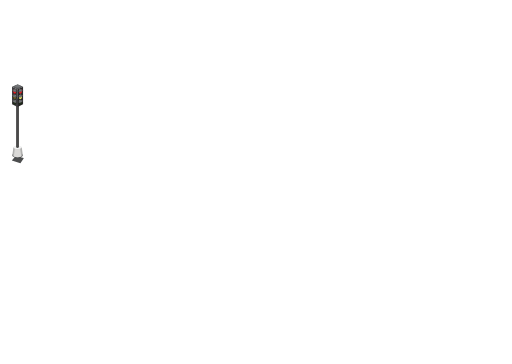
t = 0.00 s
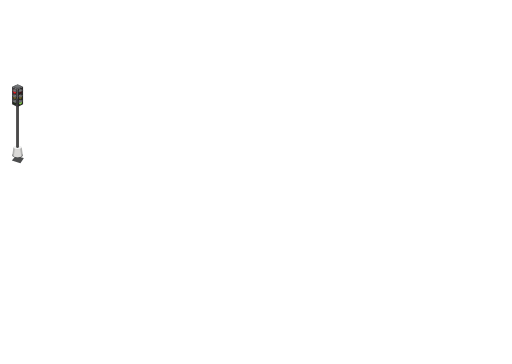
t = 1.00 s
t = 3.00 s: frame unchanged from t = 1.00 s, image omitted
t = 5.00 s: frame unchanged from t = 1.00 s, image omitted
t = 7.00 s: frame unchanged from t = 1.00 s, image omitted
t = 9.00 s: frame unchanged from t = 1.00 s, image omitted

The animated SVG that drew these frames (rendered in a browser with its animation timeline set to each time). Animation: 6 CSS @keyframes rules; frames cover the first 9.00 s, repeats indefinitely.

<svg width="1440" height="1024" viewBox="0 0 1440 1024" fill="none" xmlns="http://www.w3.org/2000/svg">
  <style type="text/css">
    <![CDATA[

      .animated-cars__lights-red_2 {
        animation: diagonal-left-away__red 20s infinite linear forwards;
      }
      .animated-cars__lights-red_4 {
        animation: diagonal-right-away__red 20s infinite linear forwards;
      }

      @keyframes diagonal-right-away__red {
        0%, 58% {
          fill: #E32025;
        }
        59%, 100% {
          fill: #3B1416;
        }
      }
      @keyframes diagonal-left-away__red {
        0%, 2% {
          fill: #E32025;
        }

        3%, 55% {
          fill: #3B1416;
        }

        56%, 100% {
          fill: #E32025;
        }
      }

      .animated-cars__lights-amber_2 {
        animation: diagonal-left-away__amber 20s infinite linear forwards;
      }

      .animated-cars__lights-amber_4 {
        animation: diagonal-right-away__amber 20s infinite linear forwards;
      }

      @keyframes diagonal-right-away__amber {
        0%, 45% {
          fill: #675B1E;
        }

        46%, 63% {
          fill: #ebe465;
        }

        64%, 95% {
          fill: #675B1E;
        }

        96%, 100% {
          fill: #ebe465;
        }
      }

      @keyframes diagonal-left-away__amber {
        0%, 4% {
          fill: #ebe465;
        }

        5%, 50% {
          fill: #675B1E;
        }

        51%, 55% {
          fill: #ebe465;
        }

        56%, 95% {
          fill: #675B1E;
        }

        96%, 100% {
          fill: #ebe465;
        }
      }

      .animated-cars__lights-green_4 {
        animation: diagonal-right-away__green 20s infinite linear forwards;
      }
      .animated-cars__lights-green_2 {
        animation: diagonal-left-away__green 20s infinite linear forwards;
      }


      @keyframes diagonal-right-away__green {
        0%, 62% {
          fill: #22301B;
        }

        63%, 100% {
          fill: #81CE46;
        }
      }

      @keyframes diagonal-left-away__green {
        0%, 4% {
          fill: #22301B;
        }

        5%, 54% {
          fill: #81CE46;
        }

        55%, 100% {
          fill: #22301B;
        }
      }
      ]]>
    </style>
  <path id="path1206" d="M66.2528 445.758L66.3544 444.724L58.5758 442.243C62.1023 440.987 64.3758 439.034 64.3758 436.837C64.3758 433.048 57.6228 429.976 49.2974 429.976C40.9721 429.976 34.2238 433.048 34.2238 436.837C34.2238 439.178 36.7974 441.245 40.7303 442.483L33.1208 451.549L57.2213 459.489L66.3012 445.739L66.2528 445.758" fill="#4C4D4E"/>
  <path id="path1230" d="M63.8823 435.284L61.0572 414.263H37.5083L34.6832 435.284C34.6203 435.519 34.5864 435.758 34.5864 436C34.5864 439.462 41.1654 442.268 49.2827 442.268C57.4 442.268 63.9742 439.462 63.9742 436C63.9742 435.758 63.9452 435.519 63.8823 435.284Z" fill="#B0B0AF"/>
  <path id="path1232" d="M49.2828 419.285C46.2497 419.285 43.4827 418.796 41.3929 417.99L38.8242 440.402C41.4897 441.553 45.1903 442.268 49.2828 442.268C53.2641 442.268 56.8777 441.592 59.5238 440.494L56.6552 418.178C54.6379 418.871 52.0741 419.285 49.2828 419.285" fill="#DAD9D7"/>
  <path id="path1234" d="M61.057 414.263C61.057 417.037 55.7841 419.285 49.2825 419.285C42.7809 419.285 37.5081 417.037 37.5081 414.263C37.5081 411.49 42.7809 409.24 49.2825 409.24C55.7841 409.24 61.057 411.49 61.057 414.263Z" fill="#F2F2F2"/>
  <path id="path1236" d="M52.7178 413.934C52.7178 413.934 51.373 415.504 48.8526 415.3C46.3613 415.098 45.5098 413.934 45.5098 413.934V278.133H52.7178V413.934Z" fill="#272625"/>
  <path id="path1238" d="M47.6814 278.133V415.057C48.0248 415.177 48.4118 415.263 48.852 415.3C49.2632 415.333 49.6404 415.3 49.9887 415.223V278.133H47.6814" fill="#515254"/>
  <path id="path1240" d="M64.7723 244.368L49.1472 251.735L33.6042 244.368L41.9489 240.493L49.4712 237L64.7723 244.368Z" fill="#515254"/>
  <path id="path1242" d="M49.1473 300.73L64.6902 293.27V244.368L48.5281 252.033L49.1473 300.73Z" fill="#292828"/>
  <path id="path1244" d="M65.0146 253.679C65.0146 253.679 65.0969 254.003 64.1245 254.53C63.1522 255.055 62.0638 255.38 62.0638 255.38C62.0638 255.38 61.9815 254.813 61.7783 254.125C61.7783 254.125 64.3277 253.112 65.0146 253.679Z" fill="#1B1918"/>
  <path id="red" d="M55.3249 251.369C53.8156 252.454 52.703 254.443 52.3354 256.689C52.2386 257.296 52.1951 257.903 52.2145 258.494C52.2532 260.091 52.6982 261.581 53.4867 262.681C54.2026 263.672 55.1411 264.286 56.2054 264.458C57.2745 264.632 58.3581 264.346 59.3497 263.632C60.8542 262.547 61.9716 260.558 62.3392 258.313C62.7021 256.068 62.2716 253.828 61.188 252.32C60.472 251.33 59.5335 250.715 58.4693 250.543C57.4002 250.369 56.3166 250.655 55.3249 251.369" />
  <path id="red_2" class="animated-cars__lights-red_2" d="M61.5413 258.184C60.985 261.584 58.6582 264.037 56.3362 263.66C54.0141 263.283 52.5823 260.219 53.1338 256.818C53.6901 253.417 56.0169 250.964 58.3389 251.341C60.6561 251.719 62.0928 254.781 61.5413 258.184Z"/>
  <path id="path1250" d="M53.2355 253.716C51.9535 256.083 52.1809 257.868 52.1809 257.868C52.1809 257.868 54.9044 259.951 57.1345 258.999C60.5691 257.536 59.7128 255.856 63.0894 254.449C65.3582 253.503 65.3388 253.841 65.3388 253.841L59.7563 251.007C59.7563 251.007 55.8961 248.815 53.2355 253.716Z" fill="#5E5F62"/>
  <path id="path1252" d="M54.5266 251.932C54.0816 252.383 53.6414 252.966 53.2351 253.716C53.1673 253.841 53.1093 253.963 53.0464 254.085L59.4996 257.437C60.1478 256.759 60.5396 256.072 61.3765 255.417L54.5266 251.932" fill="#797A7B"/>
  <path id="amber" d="M55.3249 266.644C53.8156 267.73 52.703 269.718 52.3354 271.964C52.2386 272.571 52.1951 273.178 52.2145 273.77C52.2532 275.366 52.6982 276.856 53.4867 277.956C54.2026 278.947 55.1411 279.561 56.2054 279.733C57.2745 279.907 58.3581 279.621 59.3497 278.907C60.8542 277.822 61.9716 275.833 62.3392 273.588C62.7021 271.343 62.2716 269.103 61.188 267.595C60.472 266.605 59.5335 265.99 58.4693 265.817C57.4002 265.644 56.3166 265.93 55.3249 266.644" fill="#1B1918"/>
  <path id="amber_2" class="animated-cars__lights-amber_2" d="M61.5413 273.458C60.985 276.86 58.6582 279.312 56.3362 278.935C54.0141 278.558 52.5823 275.495 53.1338 272.093C53.6901 268.692 56.0169 266.24 58.3389 266.617C60.6561 266.994 62.0928 270.057 61.5413 273.458Z"/>
  <path id="path1258" d="M53.2355 268.992C51.9535 271.359 52.1809 273.143 52.1809 273.143C52.1809 273.143 54.9044 275.226 57.1345 274.275C60.5691 272.811 59.7128 271.131 63.0894 269.724C65.3582 268.778 65.3388 269.116 65.3388 269.116L59.7563 266.282C59.7563 266.282 55.8961 264.091 53.2355 268.992Z" fill="#5E5F62"/>
  <path id="path1260" d="M54.5266 267.207C54.0816 267.658 53.6414 268.241 53.2351 268.992C53.1673 269.117 53.1093 269.239 53.0464 269.36L59.4996 272.712C60.1478 272.034 60.5396 271.347 61.3765 270.691L54.5266 267.207Z" fill="#797A7B"/>
  <path id="green" d="M55.3249 281.757C53.8156 282.843 52.703 284.832 52.3354 287.077C52.2386 287.684 52.1951 288.291 52.2145 288.884C52.2532 290.481 52.6982 291.97 53.4867 293.07C54.2026 294.059 55.1411 294.674 56.2054 294.848C57.2745 295.02 58.3581 294.735 59.3497 294.022C60.8542 292.936 61.9716 290.947 62.3392 288.702C62.7021 286.456 62.2716 284.217 61.188 282.709C60.472 281.719 59.5335 281.104 58.4693 280.931C57.4002 280.758 56.3166 281.044 55.3249 281.757Z" fill="#1B1918"/>
  <path id="green_2" class="animated-cars__lights-green_2" d="M61.5413 288.572C60.985 291.973 58.6582 294.425 56.3362 294.048C54.0141 293.671 52.5823 290.608 53.1338 287.207C53.6901 283.805 56.0169 281.353 58.3389 281.73C60.6561 282.108 62.0928 285.17 61.5413 288.572Z" />
  <path id="path1266" d="M53.2355 284.105C51.9535 286.472 52.1809 288.256 52.1809 288.256C52.1809 288.256 54.9044 290.339 57.1345 289.388C60.5691 287.924 59.7128 286.244 63.0894 284.837C65.3582 283.891 65.3388 284.229 65.3388 284.229L59.7563 281.396C59.7563 281.396 55.8961 279.204 53.2355 284.105Z" fill="#5E5F62"/>
  <path id="path1268" d="M54.5266 282.32C54.0816 282.772 53.6414 283.355 53.2351 284.105C53.1673 284.229 53.1093 284.351 53.0464 284.473L59.4996 287.825C60.1478 287.147 60.5396 286.461 61.3765 285.805L54.5266 282.32Z" fill="#797A7B"/>
  <path id="path1270" d="M56.5827 240.887C57.8308 241.564 59.3352 242.587 59.3449 243.882C59.3642 246.118 54.8992 247.93 49.4183 247.93C43.9375 247.93 39.5402 246.117 39.4918 243.882C39.4628 242.465 41.1655 241.483 42.4136 240.805C44.2277 239.824 46.1772 239.834 49.4183 239.834C52.6595 239.834 54.7735 239.905 56.5827 240.887" fill="#606163"/>
  <path id="path1272" d="M57.7583 242.587C57.7583 244.465 54.0238 245.987 49.4185 245.987C44.8132 245.987 41.0786 244.465 41.0786 242.587C41.0786 240.709 44.8325 239.436 49.4378 239.436C54.0431 239.436 57.7583 240.709 57.7583 242.587" fill="#737577"/>
  <path id="path1274" d="M49.1472 300.73L33.6042 293.27V244.368L49.1472 251.735V300.73Z" fill="#3E3D3F"/>
  <path id="red_3" d="M43.0139 251.206C44.5183 252.293 45.6358 254.281 46.0035 256.527C46.1002 257.134 46.1389 257.741 46.1244 258.333C46.0857 259.93 45.6406 261.419 44.8521 262.519C44.1362 263.509 43.1977 264.124 42.1287 264.296C41.0644 264.47 39.9759 264.184 38.9891 263.471C37.4798 262.385 36.3623 260.396 35.9995 258.151C35.6366 255.905 36.0672 253.666 37.1508 252.159C37.8668 251.169 38.8052 250.553 39.8695 250.381C40.9386 250.207 42.0222 250.493 43.0139 251.206Z" fill="#1B1918"/>
  <path id="red_4" class="animated-cars__lights-red_4" d="M36.7971 258.021C37.3485 261.423 39.6802 263.875 42.0021 263.497C44.3193 263.12 45.7561 260.057 45.1998 256.656C44.6483 253.254 42.3215 250.802 39.9995 251.179C37.6775 251.556 36.2456 254.619 36.7971 258.021"/>
  <path id="path1280" d="M45.0987 253.554C46.3855 255.921 46.1581 257.706 46.1581 257.706C46.1581 257.706 43.4346 259.789 41.1996 258.837C37.7698 257.374 38.6261 255.693 35.2495 254.286C32.9807 253.341 33 253.679 33 253.679L38.5825 250.845C38.5825 250.845 42.4429 248.653 45.0987 253.554" fill="#5E5F62"/>
  <path id="path1282" d="M43.8115 251.77C44.2566 252.221 44.6919 252.804 45.0983 253.554C45.166 253.679 45.2289 253.802 45.2918 253.923L38.8387 257.275C38.1904 256.597 37.7986 255.91 36.9617 255.254L43.8115 251.77" fill="#797A7B"/>
  <path id="amber_3" d="M43.0139 266.482C44.5183 267.568 45.6358 269.556 46.0035 271.802C46.1002 272.409 46.1389 273.016 46.1244 273.607C46.0857 275.205 45.6406 276.695 44.8521 277.794C44.1362 278.785 43.1977 279.399 42.1287 279.572C41.0644 279.746 39.9759 279.459 38.9891 278.747C37.4798 277.66 36.3623 275.671 35.9995 273.426C35.6366 271.181 36.0672 268.941 37.1508 267.433C37.8668 266.444 38.8052 265.829 39.8695 265.656C40.9386 265.483 42.0222 265.768 43.0139 266.482Z" fill="#1B1918"/>
  <path id="amber_4" class="animated-cars__lights-amber_4" d="M36.7971 273.297C37.3485 276.698 39.6802 279.15 42.0021 278.773C44.3193 278.396 45.7561 275.333 45.1998 271.931C44.6483 268.53 42.3215 266.078 39.9995 266.455C37.6775 266.832 36.2456 269.895 36.7971 273.297" fill="#675B1E"/>
  <path id="path1288" d="M45.0987 268.83C46.3855 271.197 46.1581 272.981 46.1581 272.981C46.1581 272.981 43.4346 275.064 41.1996 274.113C37.7698 272.649 38.6261 270.969 35.2495 269.561C32.9807 268.616 33 268.953 33 268.953L38.5825 266.121C38.5825 266.121 42.4429 263.929 45.0987 268.83" fill="#5E5F62"/>
  <path id="path1290" d="M43.8115 267.045C44.2566 267.496 44.6919 268.079 45.0983 268.829C45.166 268.954 45.2289 269.077 45.2918 269.198L38.8387 272.55C38.1904 271.872 37.7986 271.186 36.9617 270.53L43.8115 267.045" fill="#797A7B"/>
  <path id="green_3" d="M43.0139 281.595C44.5183 282.681 45.6358 284.669 46.0035 286.915C46.1002 287.522 46.1389 288.129 46.1244 288.721C46.0857 290.318 45.6406 291.808 44.8521 292.908C44.1362 293.898 43.1977 294.512 42.1287 294.686C41.0644 294.859 39.9759 294.572 38.9891 293.859C37.4798 292.773 36.3623 290.785 35.9995 288.54C35.6366 286.294 36.0672 284.055 37.1508 282.547C37.8668 281.557 38.8052 280.943 39.8695 280.769C40.9386 280.596 42.0222 280.882 43.0139 281.595" fill="#1B1918"/>
  <path id="green_4" class="animated-cars__lights-green_4" d="M36.7971 288.409C37.3485 291.811 39.6802 294.263 42.0021 293.886C44.3193 293.509 45.7561 290.446 45.1998 287.044C44.6483 283.643 42.3215 281.191 39.9995 281.568C37.6775 281.945 36.2456 285.009 36.7971 288.409" />
  <path id="path1296" d="M45.0987 283.943C46.3855 286.31 46.1581 288.095 46.1581 288.095C46.1581 288.095 43.4346 290.177 41.1996 289.226C37.7698 287.762 38.6261 286.083 35.2495 284.675C32.9807 283.729 33 284.067 33 284.067L38.5825 281.233C38.5825 281.233 42.4429 279.042 45.0987 283.943" fill="#5E5F62"/>
  <path id="path1298" d="M43.8115 282.159C44.2566 282.61 44.6919 283.193 45.0983 283.943C45.166 284.067 45.2289 284.19 45.2918 284.312L38.8387 287.663C38.1904 286.985 37.7986 286.298 36.9617 285.643L43.8115 282.159" fill="#797A7B"/>

</svg>
